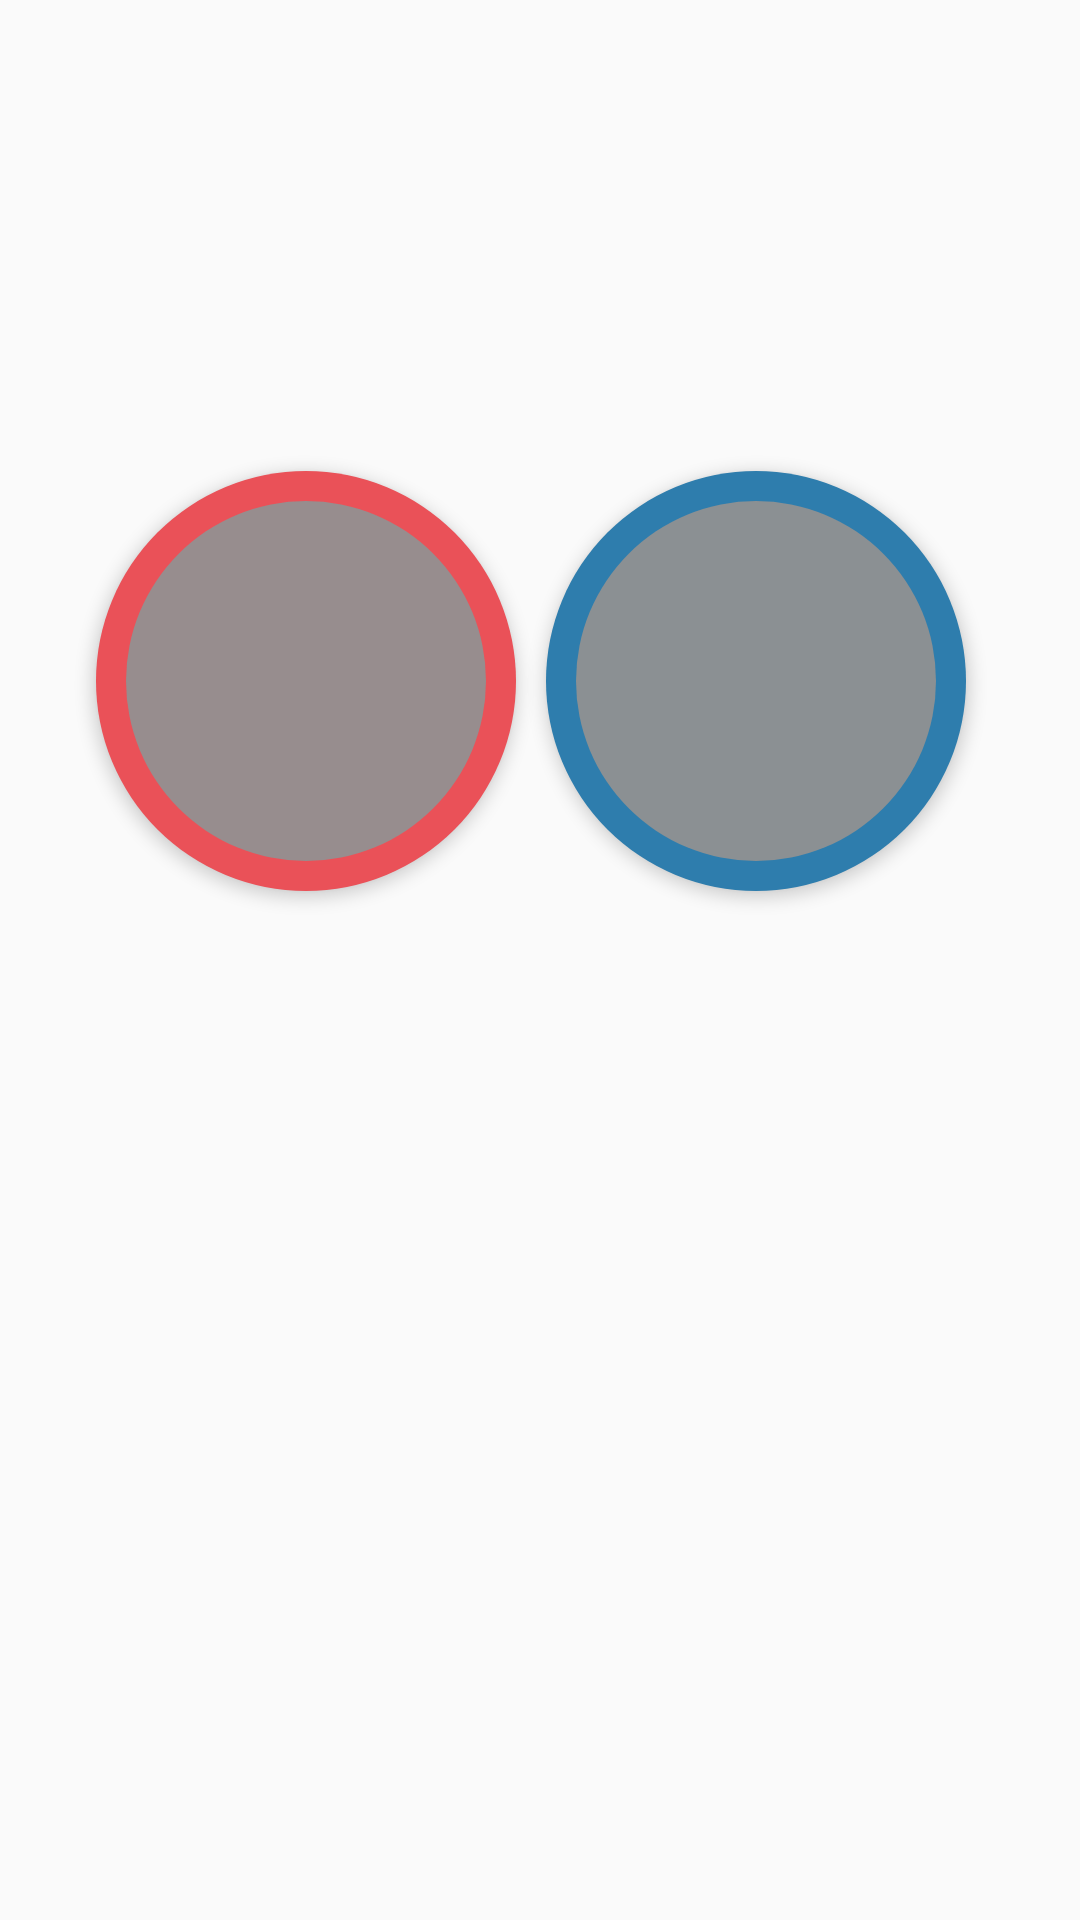

Here is an Android app screen rendered from its layout file. Give the layout XML and the strings, colors and styles it references.
<!-- AndroidManifest.xml: application theme AppTheme -->
<!-- res/layout/activity_main.xml -->
<RelativeLayout xmlns:android="http://schemas.android.com/apk/res/android"
    xmlns:tools="http://schemas.android.com/tools" android:layout_width="match_parent"
    android:layout_height="match_parent" android:paddingLeft="@dimen/activity_horizontal_margin"
    android:paddingRight="@dimen/activity_horizontal_margin"
    android:paddingTop="@dimen/activity_vertical_margin"
    android:paddingBottom="@dimen/activity_vertical_margin" tools:context=".MainActivity">



    <Button
        tools:ignore="HardcodedText,UnusedAttribute"
        android:id="@+id/button4"
        android:layout_width="140dp"
        android:layout_height="140dp"
        android:background="@drawable/author_button"
        android:gravity="center"
        android:stateListAnimator="@null"
        android:textSize="25sp"
        android:elevation="3dp"
        android:fontFamily="sans-serif-light"
        android:textColor="#FFF"
        android:onClick="startAuthoring"
        android:layout_marginRight="22dp"
        android:layout_alignTop="@+id/add_button"
        android:layout_alignParentEnd="true"
        android:layout_gravity="right" />

    <Button
        android:id="@+id/add_button"
        android:layout_width="140dp"
        android:layout_height="140dp"
        android:background="@drawable/learn_button"
        android:gravity="center"
        android:stateListAnimator="@null"
        android:textSize="25sp"
        android:elevation="3dp"
        android:fontFamily="sans-serif-light"
        android:textColor="#FFF"
        tools:ignore="HardcodedText,UnusedAttribute"
        android:onClick="startLearning"
        android:layout_marginLeft="10dp"
        android:layout_marginRight="10dp"
        android:layout_marginTop="141dp"
        android:layout_alignParentTop="true"
        android:layout_toStartOf="@+id/button4" />


</RelativeLayout>
<!-- resources referenced by this layout -->
<resources>
  <dimen name="activity_horizontal_margin">16dp</dimen>
  <dimen name="activity_vertical_margin">16dp</dimen>
  <!-- drawable author_button (drawable) -->
  <?xml version="1.0" encoding="utf-8"?>
  <layer-list xmlns:android="http://schemas.android.com/apk/res/android">
      <item>
          <shape android:shape="oval" android:innerRadius="20px">
              <solid android:color="#ff2e7dad" />
          </shape>
      </item>
      <item>
          <inset xmlns:android="http://schemas.android.com/apk/res/android"
              android:drawable="@drawable/ic_add"
              android:insetTop="10dp"
              android:insetLeft="10dp"
              android:insetBottom="10dp"
              android:insetRight="10dp">
  
              <shape android:shape="oval">
                  <solid android:color="#ef929292" />
              </shape>
          </inset>
      </item>
  </layer-list>
  <!-- drawable learn_button (drawable) -->
  <?xml version="1.0" encoding="utf-8"?>
  <layer-list xmlns:android="http://schemas.android.com/apk/res/android">
      <item>
          <shape android:shape="oval" android:innerRadius="20px">
              <solid android:color="#ffea5158" />
          </shape>
      </item>
      <item>
          <inset xmlns:android="http://schemas.android.com/apk/res/android"
              android:drawable="@drawable/ic_test"
              android:insetTop="10dp"
              android:insetLeft="10dp"
              android:insetBottom="10dp"
              android:insetRight="10dp">
  
              <shape android:shape="oval">
                  <solid android:color="#ef929292" />
              </shape>
          </inset>
      </item>
  </layer-list>
  <style name="AppTheme" parent="Theme.AppCompat.Light.DarkActionBar">
          
          <item name="android:layout_width">fill_parent</item>
          <item name="android:layout_height">wrap_content</item>
          <item name="android:textColor">#ffea5158</item>
          <item name="android:typeface">monospace</item>
          <item name="colorPrimary">@color/primary</item>
          <item name="colorPrimaryDark">@color/primaryDark</item>
  
          <item name="android:spinnerDropDownItemStyle">@style/mySpinnerItemStyle</item>
      </style>
  <!-- drawable ic_add: png bitmap (drawable-hdpi, 478 bytes) -->
  <color name="primary">#ff44b8ff</color>
  <color name="primaryDark">#ff2e7dad</color>
  <style name="mySpinnerItemStyle" parent="@android:style/Widget.Holo.DropDownItem.Spinner">
          <item name="android:textSize">25dp</item>
          <item name="android:textColor">@color/primaryDark</item>
      </style>
</resources>
